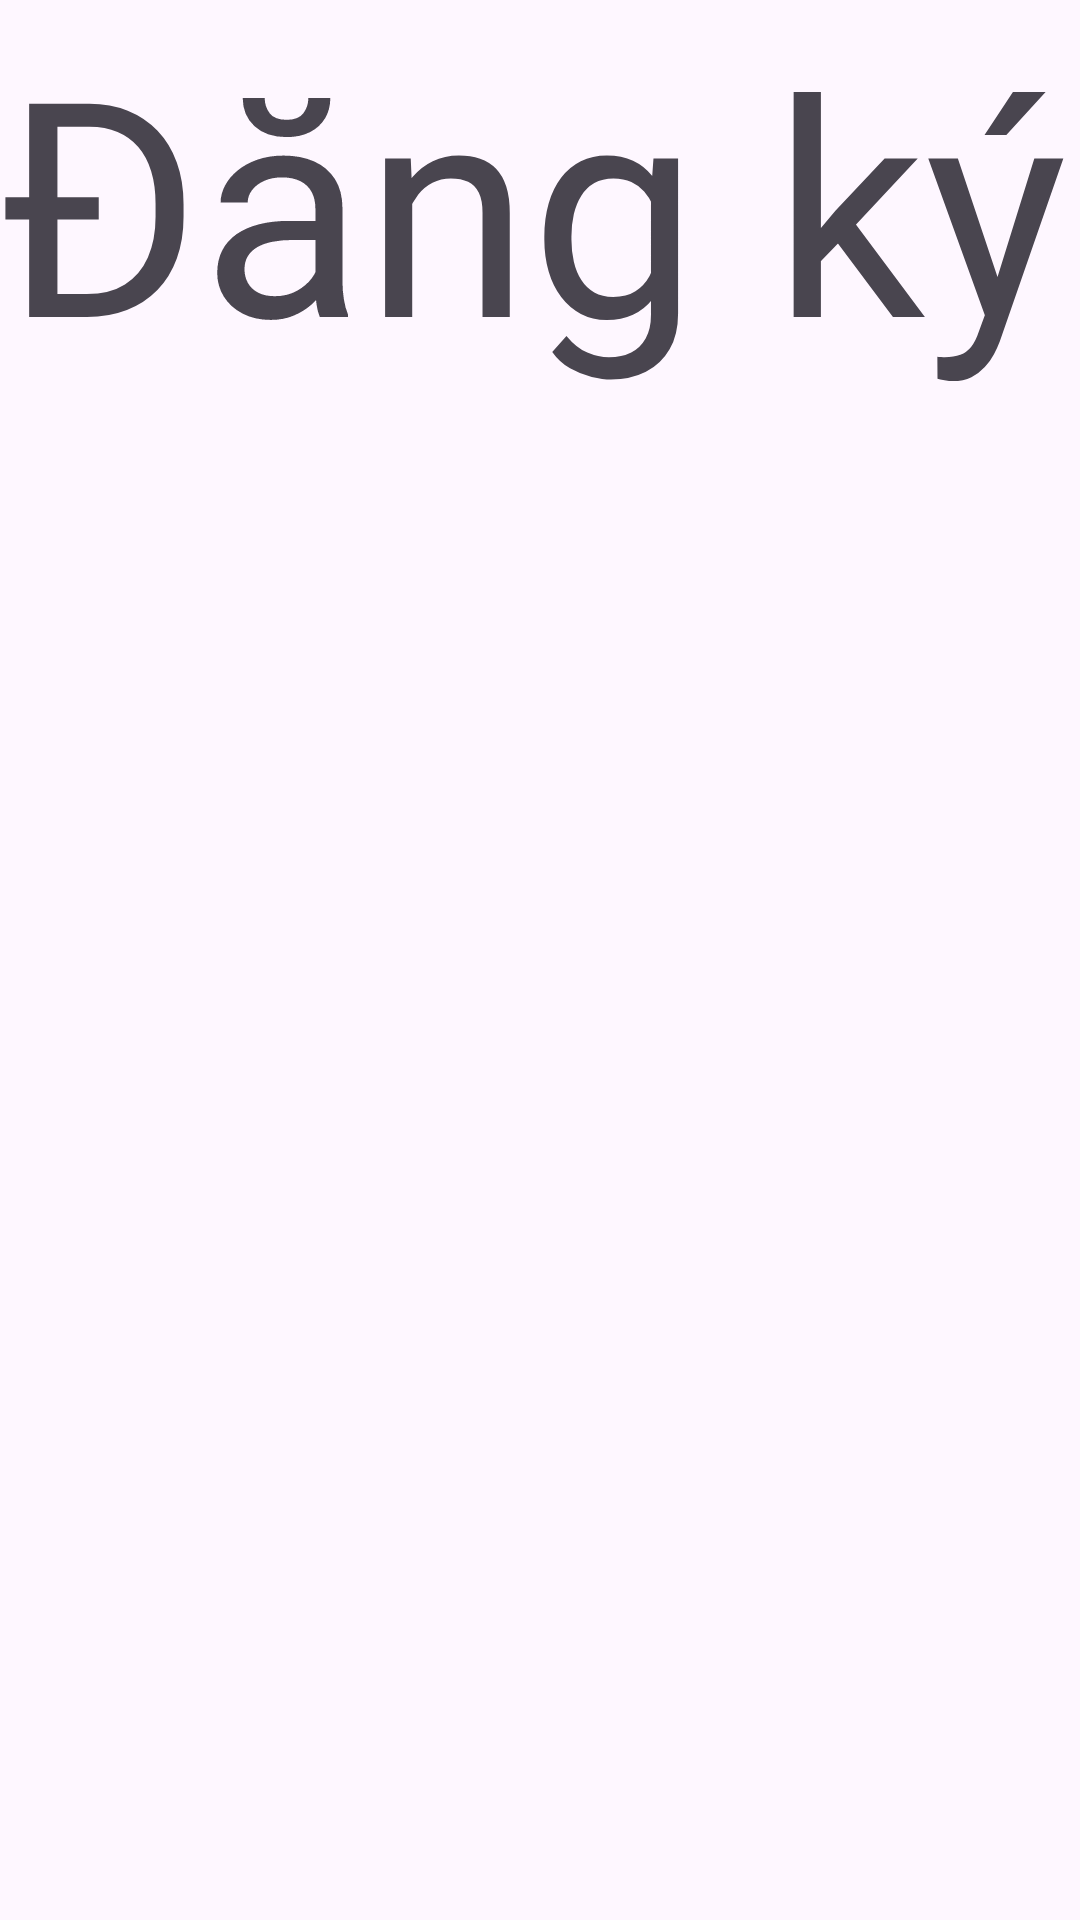

Android layout source for this screen:
<!-- AndroidManifest.xml: application theme Theme.Assignment_MOB2041_PH21411 -->
<!-- res/layout/activity_register.xml -->
<?xml version="1.0" encoding="utf-8"?>
<androidx.constraintlayout.widget.ConstraintLayout xmlns:android="http://schemas.android.com/apk/res/android"
    xmlns:app="http://schemas.android.com/apk/res-auto"
    xmlns:tools="http://schemas.android.com/tools"
    android:layout_width="match_parent"
    android:layout_height="match_parent"
    tools:context=".RegisterActivity">

    <TextView
        android:layout_width="wrap_content"
        android:layout_height="wrap_content"
        android:text="Đăng ký"
        android:textSize="100dp"
        tools:ignore="MissingConstraints" />
</androidx.constraintlayout.widget.ConstraintLayout>
<!-- resources referenced by this layout -->
<resources>
  <style name="Theme.Assignment_MOB2041_PH21411" parent="Base.Theme.Assignment_MOB2041_PH21411" />
  <style name="Base.Theme.Assignment_MOB2041_PH21411" parent="Theme.Material3.DayNight.NoActionBar">
          
          
      </style>
</resources>
